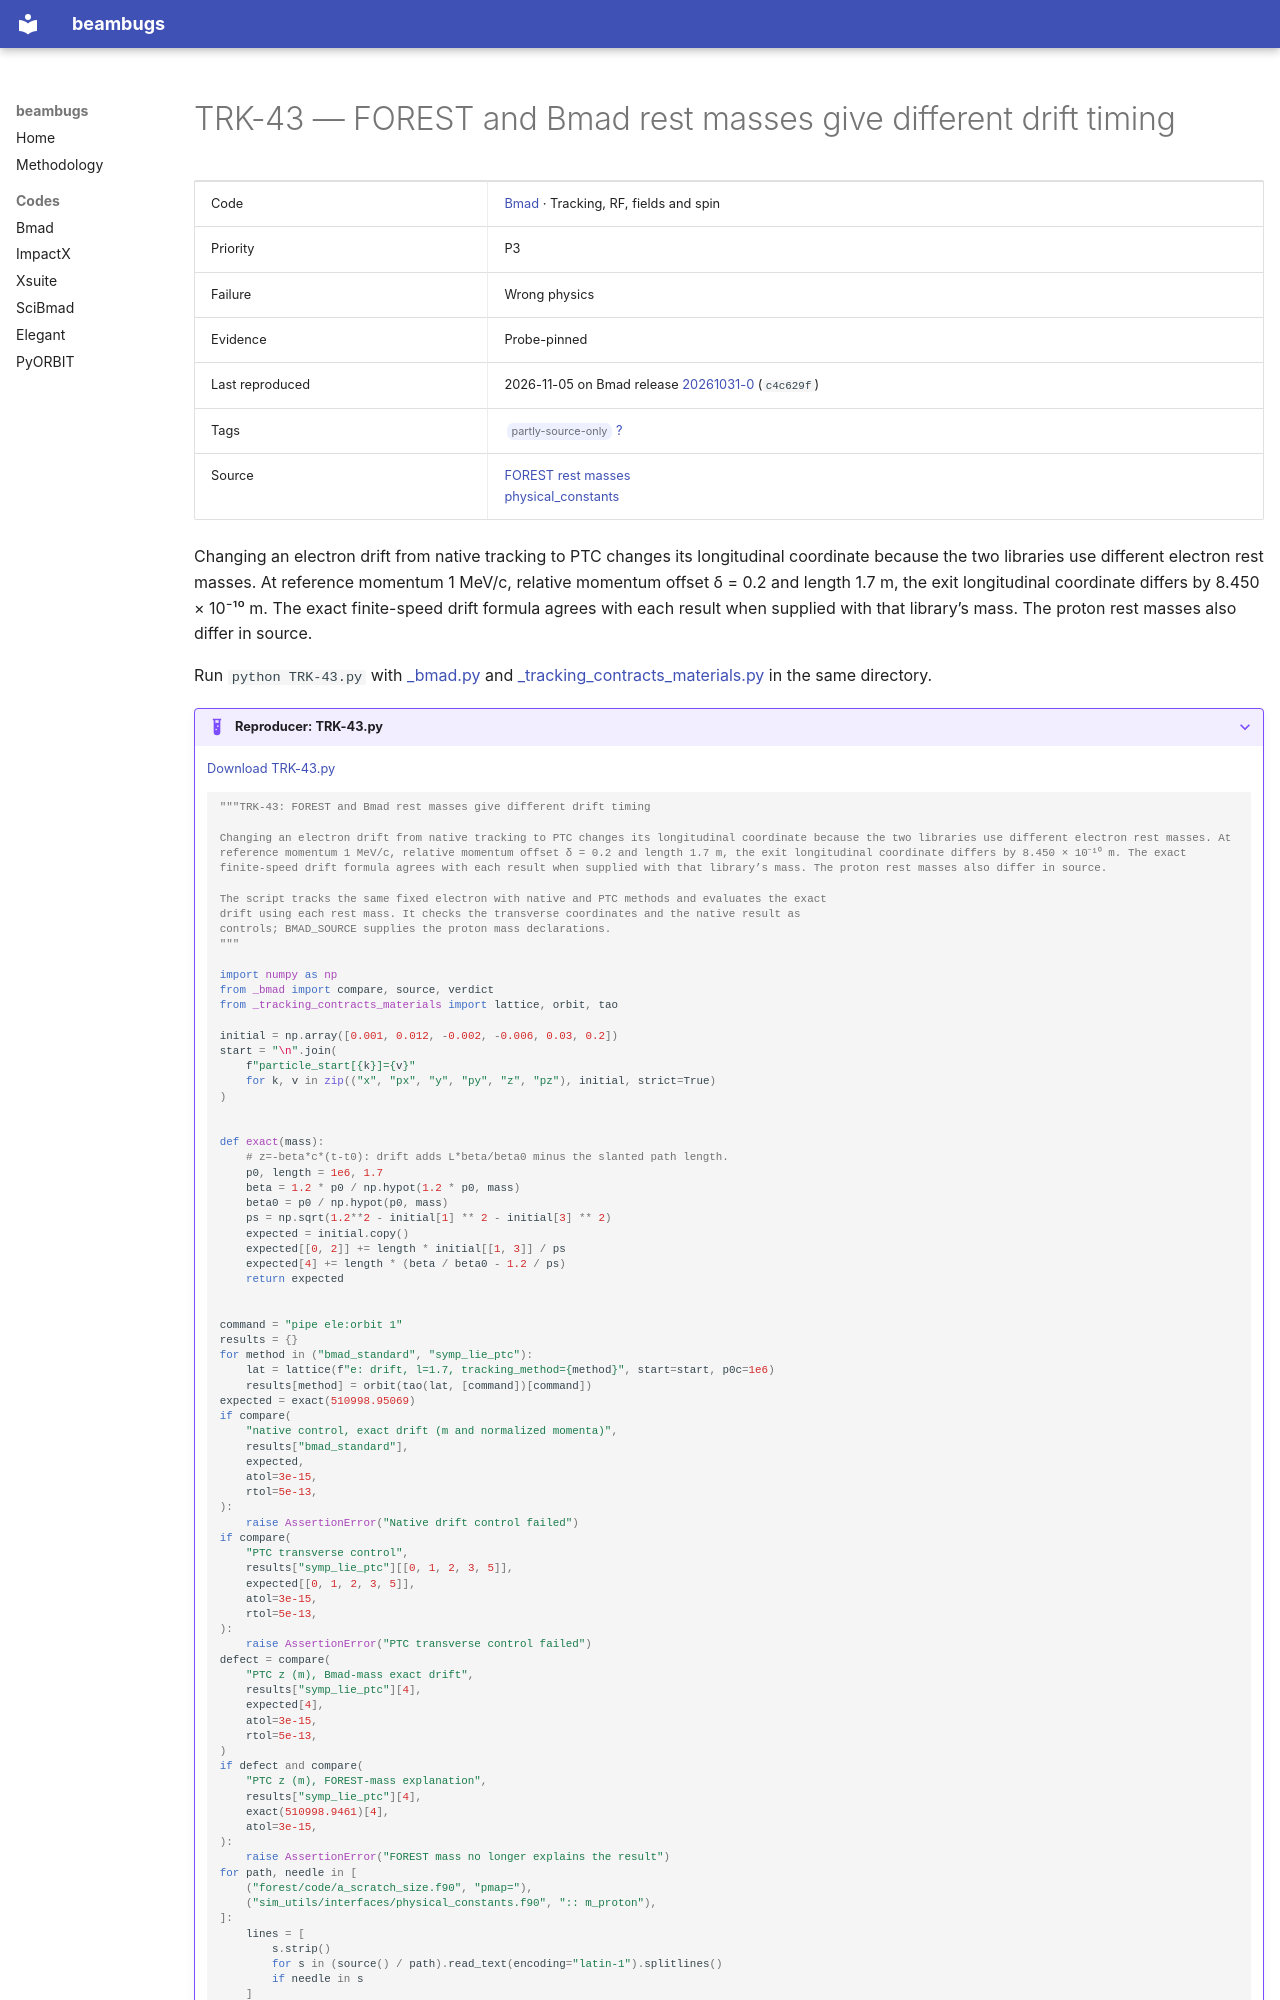

repository: nikitakuklev/beambugs · page: bmad/TRK-43/index.html · generator: mkdocs

---
title: "TRK-43: FOREST and Bmad rest masses give different drift timing"
hide:
  - toc
---

# TRK-43 — FOREST and Bmad rest masses give different drift timing

| | |
|---|---|
| Code | [Bmad](../index.md) · Tracking, RF, fields and spin |
| Priority | P3 |
| Failure | Wrong physics |
| Evidence | Probe-pinned |
| Last reproduced | 2026-11-05 on Bmad release [20261031-0](https://github.com/bmad-sim/bmad-ecosystem/tree/20261031-0) (`c4c629f`) |
| Tags | <span class="bb-tag">partly-source-only</span> [?](../../methodology.md#tags) |
| Source | [FOREST rest masses](https://github.com/bmad-sim/bmad-ecosystem/blob/c4c629fc9071d3a56cb1ba5bc714baba65e9c5d3/forest/code/a_scratch_size.f90#L97-L103)<br>[physical_constants](https://github.com/bmad-sim/bmad-ecosystem/blob/c4c629fc9071d3a56cb1ba5bc714baba65e9c5d3/sim_utils/interfaces/physical_constants.f90#L10-L65) |

Changing an electron drift from native tracking to PTC changes its longitudinal coordinate because the two libraries use different electron rest masses. At reference momentum 1 MeV/c, relative momentum offset δ = 0.2 and length 1.7 m, the exit longitudinal coordinate differs by 8.450 × 10⁻¹⁰ m. The exact finite-speed drift formula agrees with each result when supplied with that library’s mass. The proton rest masses also differ in source.

Run `python TRK-43.py` with [_bmad.py](../helpers/_bmad.py) and [_tracking_contracts_materials.py](../helpers/_tracking_contracts_materials.py) in the same directory.

??? example "Reproducer: TRK-43.py"

    [Download TRK-43.py](TRK-43.py)

    ```python
    """TRK-43: FOREST and Bmad rest masses give different drift timing

    Changing an electron drift from native tracking to PTC changes its longitudinal coordinate because the two libraries use different electron rest masses. At reference momentum 1 MeV/c, relative momentum offset δ = 0.2 and length 1.7 m, the exit longitudinal coordinate differs by 8.450 × 10⁻¹⁰ m. The exact finite-speed drift formula agrees with each result when supplied with that library’s mass. The proton rest masses also differ in source.

    The script tracks the same fixed electron with native and PTC methods and evaluates the exact
    drift using each rest mass. It checks the transverse coordinates and the native result as
    controls; BMAD_SOURCE supplies the proton mass declarations.
    """

    import numpy as np
    from _bmad import compare, source, verdict
    from _tracking_contracts_materials import lattice, orbit, tao

    initial = np.array([0.001, 0.012, -0.002, -0.006, 0.03, 0.2])
    start = "\n".join(
        f"particle_start[{k}]={v}"
        for k, v in zip(("x", "px", "y", "py", "z", "pz"), initial, strict=True)
    )


    def exact(mass):
        # z=-beta*c*(t-t0): drift adds L*beta/beta0 minus the slanted path length.
        p0, length = 1e6, 1.7
        beta = 1.2 * p0 / np.hypot(1.2 * p0, mass)
        beta0 = p0 / np.hypot(p0, mass)
        ps = np.sqrt(1.2**2 - initial[1] ** 2 - initial[3] ** 2)
        expected = initial.copy()
        expected[[0, 2]] += length * initial[[1, 3]] / ps
        expected[4] += length * (beta / beta0 - 1.2 / ps)
        return expected
